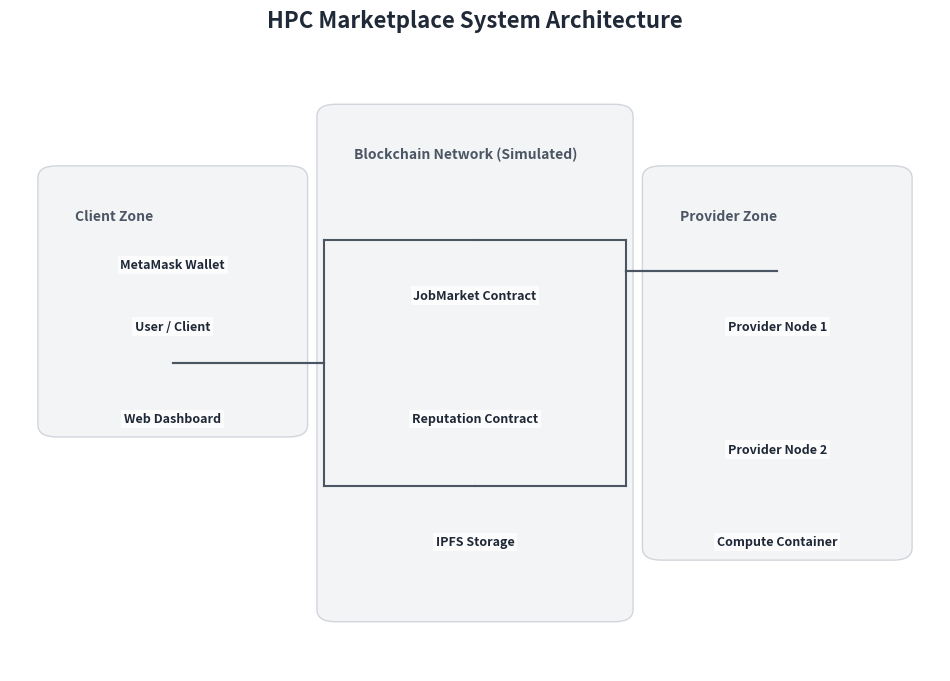
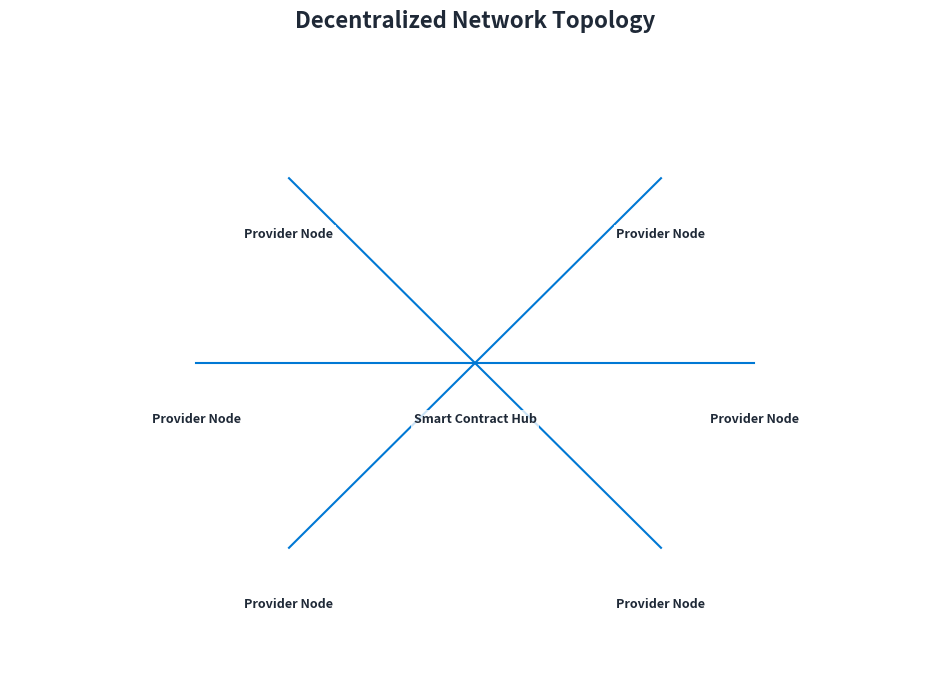

Recreate these plots in Python, in order.
import matplotlib.pyplot as plt
import matplotlib.patches as patches
from matplotlib.offsetbox import OffsetImage, AnnotationBbox
import matplotlib.image as mpimg
import os

OUTPUT_DIR = r"c:\Capstone Project\presentation_visuals_pro"
ICON_DIR = r"c:\Capstone Project\resources\icons"

if not os.path.exists(OUTPUT_DIR):
    os.makedirs(OUTPUT_DIR)

# Style Constants
STYLE = {
    'bg': '#ffffff',
    'group_bg': '#f3f4f6',
    'group_border': '#d1d5db',
    'text': '#1f2937',
    'accent': '#0078d4', # Azure Blue
    'connector': '#4b5563',
    'font_family': 'sans-serif'
}

def load_icon(name, zoom=0.15):
    path = os.path.join(ICON_DIR, f"{name}.png")
    if os.path.exists(path):
        return mpimg.imread(path)
    return None

def draw_icon_node(ax, x, y, icon_name, label, zoom=0.1):
    # Icon
    img = load_icon(icon_name)
    if img is not None:
        im = OffsetImage(img, zoom=zoom)
        ab = AnnotationBbox(im, (x, y), frameon=False, pad=0)
        ax.add_artist(ab)
    
    # Label
    ax.text(x, y - 0.08, label, ha='center', va='top', 
            fontsize=9, weight='bold', color=STYLE['text'], 
            bbox=dict(facecolor='white', alpha=0.8, edgecolor='none', pad=2))

def draw_group_box(ax, x, y, w, h, label):
    # Draw logic is bottom-left based for Rectangle, but we center coordinates usually. 
    # Let's use (x,y) as bottom-left
    rect = patches.FancyBboxPatch((x, y), w, h, 
                                 boxstyle="round,pad=0.02", 
                                 linewidth=1, edgecolor=STYLE['group_border'], 
                                 facecolor=STYLE['group_bg'], zorder=0)
    ax.add_patch(rect)
    ax.text(x + 0.02, y + h - 0.05, label, ha='left', va='top', 
            fontsize=10, weight='bold', color=STYLE['connector'])

def connect(ax, p1, p2, style="-", color=STYLE['connector']):
    # Simple straight line connector
    ax.plot([p1[0], p2[0]], [p1[1], p2[1]], color=color, linestyle=style, zorder=1)

def connect_ortho(ax, p1, p2, color=STYLE['connector']):
    # Orthogonal connector (horizontal first then vertical)
    mid_x = (p1[0] + p2[0]) / 2
    ax.plot([p1[0], mid_x], [p1[1], p1[1]], color=color, zorder=1)
    ax.plot([mid_x, mid_x], [p1[1], p2[1]], color=color, zorder=1)
    ax.plot([mid_x, p2[0]], [p2[1], p2[1]], color=color, zorder=1)

def setup_canvas(title):
    fig, ax = plt.subplots(figsize=(12, 8))
    fig.patch.set_facecolor(STYLE['bg'])
    ax.set_facecolor(STYLE['bg'])
    ax.set_title(title, fontsize=16, weight='bold', pad=20, color=STYLE['text'])
    ax.set_xlim(0, 1)
    ax.set_ylim(0, 1)
    ax.axis('off')
    return fig, ax

# --- 1. System Architecture (Azure Style) ---
def gen_architecture():
    fig, ax = setup_canvas("HPC Marketplace System Architecture")
    
    # Groups
    draw_group_box(ax, 0.05, 0.4, 0.25, 0.4, "Client Zone")
    draw_group_box(ax, 0.35, 0.1, 0.3, 0.8, "Blockchain Network (Simulated)")
    draw_group_box(ax, 0.7, 0.2, 0.25, 0.6, "Provider Zone")
    
    # Nodes
    # Client
    draw_icon_node(ax, 0.175, 0.65, "user", "User / Client")
    draw_icon_node(ax, 0.175, 0.5, "web", "Web Dashboard")
    draw_icon_node(ax, 0.175, 0.75, "wallet", "MetaMask Wallet") # Reuse wallet if avail or user
    
    # Blockchain
    draw_icon_node(ax, 0.5, 0.7, "blockchain", "JobMarket Contract", zoom=0.12)
    draw_icon_node(ax, 0.5, 0.5, "smart_contract", "Reputation Contract", zoom=0.12)
    draw_icon_node(ax, 0.5, 0.3, "database", "IPFS Storage", zoom=0.12)
    
    # Provider
    draw_icon_node(ax, 0.825, 0.65, "server", "Provider Node 1")
    draw_icon_node(ax, 0.825, 0.45, "server", "Provider Node 2")
    draw_icon_node(ax, 0.825, 0.3, "docker", "Compute Container")
    
    # Connections
    connect_ortho(ax, (0.175, 0.5), (0.5, 0.7)) # Web -> JobMarket
    connect_ortho(ax, (0.825, 0.65), (0.5, 0.7)) # Provider -> JobMarket
    connect_ortho(ax, (0.825, 0.65), (0.5, 0.3)) # Provider -> IPFS
    connect_ortho(ax, (0.175, 0.5), (0.5, 0.3)) # Web -> IPFS
    
    # Save
    plt.savefig(os.path.join(OUTPUT_DIR, "pro_architecture.png"), dpi=300, bbox_inches='tight')
    plt.close()

# --- 2. Workflow (Linear Process) ---
def gen_workflow():
    fig, ax = setup_canvas("Job Execution Flow")
    
    steps = [
        ("user", "1. Post Job"),
        ("blockchain", "2. Escrow Fund"),
        ("server", "3. Bid & Win"),
        ("docker", "4. Execute"),
        ("code", "5. Verify"),
        ("wallet", "6. Payment")
    ]
    
    x_start = 0.1
    x_gap = 0.15
    y = 0.5
    
    for i, (icon, label) in enumerate(steps):
        x = x_start + i * x_gap
        draw_icon_node(ax, x, y, icon, label, zoom=0.12)
        
        # Arrow to next
        if i < len(steps) - 1:
            next_x = x_start + (i+1) * x_gap
            ax.annotate("", xy=(next_x - 0.05, y), xytext=(x + 0.05, y),
                        arrowprops=dict(arrowstyle="->", color=STYLE['accent'], lw=2))

    plt.savefig(os.path.join(OUTPUT_DIR, "pro_workflow.png"), dpi=300, bbox_inches='tight')
    plt.close()

# --- 3. Topology (Hub & Spoke) ---
def gen_topology():
    fig, ax = setup_canvas("Decentralized Network Topology")
    
    # Central Hub
    draw_icon_node(ax, 0.5, 0.5, "blockchain", "Smart Contract Hub", zoom=0.15)
    
    # Providers
    providers = [
        (0.3, 0.8), (0.7, 0.8), (0.2, 0.5), (0.8, 0.5), (0.3, 0.2), (0.7, 0.2)
    ]
    
    for px, py in providers:
        draw_icon_node(ax, px, py, "server", "Provider Node", zoom=0.08)
        connect(ax, (0.5, 0.5), (px, py), color=STYLE['accent'])
        
    plt.savefig(os.path.join(OUTPUT_DIR, "pro_topology.png"), dpi=300, bbox_inches='tight')
    plt.close()

if __name__ == "__main__":
    gen_architecture()
    gen_workflow()
    gen_topology()
    print("Professional diagrams generated.")
